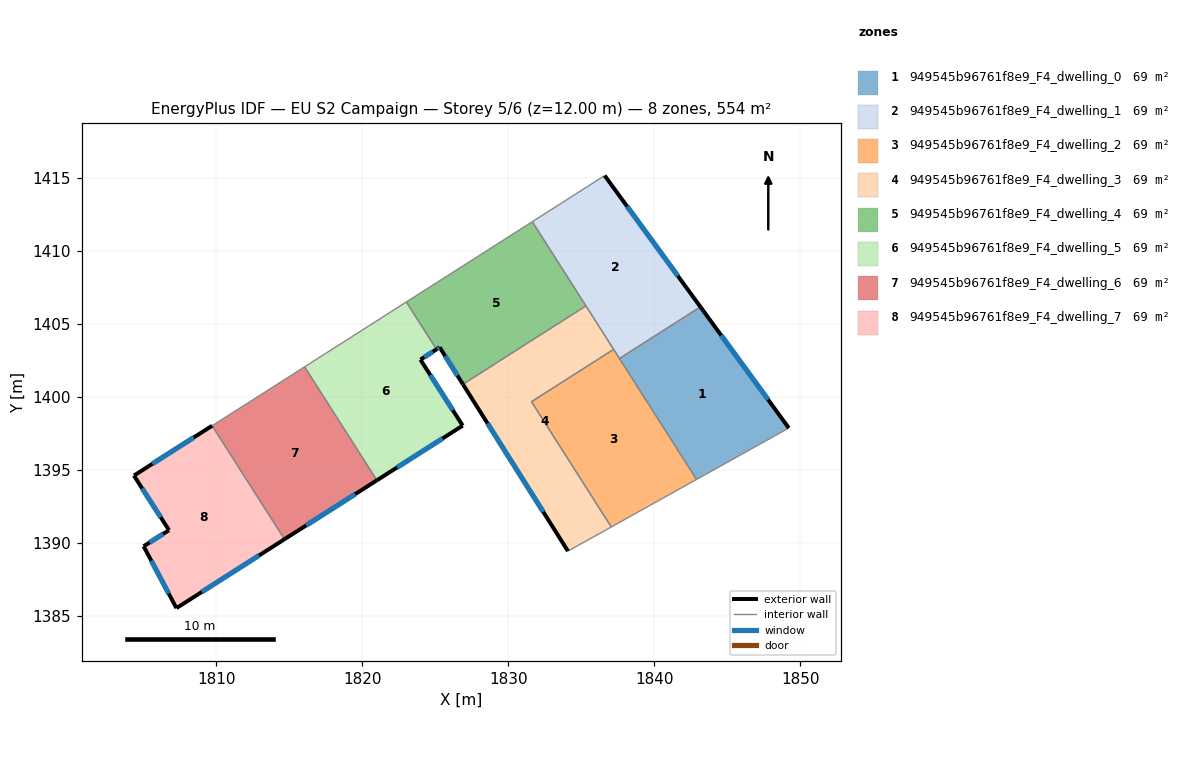
=== STOREY PLAN SPEC (per zone: floor XY polygon, exterior-wall plan segments, windows/doors) ===
zone 1: 949545b96761f8e9_F4_dwelling_0  (69.2 m²)
  floor: (1843.15, 1406.18) (1849.21, 1397.88) (1842.89, 1394.36) (1837.60, 1402.64)
  exterior wall: (1849.21, 1397.88) – (1843.15, 1406.18)  [10.3 m]
    window: (1847.78, 1399.83) – (1844.57, 1404.23)  [8.7 m²]
  interior walls: 3
zone 2: 949545b96761f8e9_F4_dwelling_1  (69.2 m²)
  floor: (1836.59, 1415.17) (1843.15, 1406.18) (1837.60, 1402.64) (1831.63, 1412.01)
  exterior wall: (1843.15, 1406.18) – (1836.59, 1415.17)  [11.1 m]
    window: (1841.61, 1408.29) – (1838.13, 1413.06)  [9.4 m²]
  interior walls: 5
zone 3: 949545b96761f8e9_F4_dwelling_2  (69.2 m²)
  floor: (1837.21, 1403.27) (1842.89, 1394.36) (1837.04, 1391.10) (1831.58, 1399.68)
  interior walls: 5
zone 4: 949545b96761f8e9_F4_dwelling_3  (69.2 m²)
  floor: (1835.31, 1406.25) (1837.21, 1403.27) (1831.58, 1399.68) (1837.04, 1391.10) (1834.08, 1389.45) (1826.88, 1400.88)
  exterior wall: (1826.88, 1400.88) – (1834.08, 1389.45)  [13.5 m]
    window: (1828.57, 1398.19) – (1832.39, 1392.13)  [11.4 m²]
  interior walls: 5
zone 5: 949545b96761f8e9_F4_dwelling_4  (69.2 m²)
  floor: (1831.63, 1412.01) (1835.31, 1406.25) (1826.88, 1400.88) (1825.29, 1403.41) (1825.07, 1403.27) (1823.01, 1406.51)
  exterior wall: (1825.29, 1403.41) – (1826.88, 1400.88)  [3.0 m]
    window: (1825.66, 1402.82) – (1826.51, 1401.47)  [2.5 m²]
  exterior wall: (1825.07, 1403.27) – (1825.29, 1403.41)  [0.3 m]
    window: (1825.12, 1403.30) – (1825.24, 1403.38)  [0.2 m²]
  interior walls: 4
zone 6: 949545b96761f8e9_F4_dwelling_5  (69.2 m²)
  floor: (1825.07, 1403.27) (1823.97, 1402.56) (1826.87, 1398.04) (1820.99, 1394.30) (1816.03, 1402.07) (1823.01, 1406.51)
  exterior wall: (1823.97, 1402.56) – (1825.07, 1403.27)  [1.3 m]
    window: (1824.23, 1402.73) – (1824.81, 1403.10)  [1.1 m²]
  exterior wall: (1826.87, 1398.04) – (1823.97, 1402.56)  [5.4 m]
    window: (1826.19, 1399.11) – (1824.65, 1401.50)  [4.5 m²]
  exterior wall: (1820.99, 1394.30) – (1826.87, 1398.04)  [7.0 m]
    window: (1822.37, 1395.18) – (1825.49, 1397.16)  [5.9 m²]
  interior walls: 3
zone 7: 949545b96761f8e9_F4_dwelling_6  (69.2 m²)
  floor: (1816.03, 1402.07) (1820.99, 1394.30) (1814.66, 1390.26) (1809.70, 1398.04)
  exterior wall: (1814.66, 1390.26) – (1820.99, 1394.30)  [7.5 m]
    window: (1816.15, 1391.21) – (1819.50, 1393.35)  [6.3 m²]
  interior walls: 3
zone 8: 949545b96761f8e9_F4_dwelling_7  (69.2 m²)
  floor: (1809.70, 1398.04) (1814.66, 1390.26) (1807.26, 1385.54) (1805.01, 1389.78) (1806.75, 1390.88) (1804.35, 1394.62)
  exterior wall: (1804.35, 1394.62) – (1806.75, 1390.88)  [4.4 m]
    window: (1804.91, 1393.74) – (1806.18, 1391.76)  [3.8 m²]
  exterior wall: (1809.70, 1398.04) – (1804.35, 1394.62)  [6.4 m]
    window: (1808.45, 1397.23) – (1805.60, 1395.42)  [5.4 m²]
  exterior wall: (1807.26, 1385.54) – (1814.66, 1390.26)  [8.8 m]
    window: (1809.00, 1386.65) – (1812.92, 1389.15)  [7.4 m²]
  exterior wall: (1805.01, 1389.78) – (1807.26, 1385.54)  [4.8 m]
    window: (1805.54, 1388.79) – (1806.73, 1386.54)  [4.0 m²]
  exterior wall: (1806.75, 1390.88) – (1805.01, 1389.78)  [2.1 m]
    window: (1806.34, 1390.62) – (1805.42, 1390.04)  [1.7 m²]
  interior walls: 1

=== DERIVED (storey summary) ===
Building: EU S2 Campaign
Storey: 5 of 6  (floor level z = 12.00 m)
Storey gross floor area: 553.6 m²
Zones on this storey: 8
  - 949545b96761f8e9_F4_dwelling_0: floor 69.2 m²; exterior wall 10.3 m (30.8 m²); 1 window(s) 8.7 m²; WWR 28.1%
  - 949545b96761f8e9_F4_dwelling_1: floor 69.2 m²; exterior wall 11.1 m (33.4 m²); 1 window(s) 9.4 m²; WWR 28.1%
  - 949545b96761f8e9_F4_dwelling_2: floor 69.2 m²
  - 949545b96761f8e9_F4_dwelling_3: floor 69.2 m²; exterior wall 13.5 m (40.5 m²); 1 window(s) 11.4 m²; WWR 28.1%
  - 949545b96761f8e9_F4_dwelling_4: floor 69.2 m²; exterior wall 3.2 m (9.7 m²); 2 window(s) 2.7 m²; WWR 28.1%
  - 949545b96761f8e9_F4_dwelling_5: floor 69.2 m²; exterior wall 13.6 m (40.9 m²); 3 window(s) 11.5 m²; WWR 28.1%
  - 949545b96761f8e9_F4_dwelling_6: floor 69.2 m²; exterior wall 7.5 m (22.5 m²); 1 window(s) 6.3 m²; WWR 28.1%
  - 949545b96761f8e9_F4_dwelling_7: floor 69.2 m²; exterior wall 26.4 m (79.3 m²); 5 window(s) 22.3 m²; WWR 28.1%
Zone adjacency (shared interzone walls):
  - 949545b96761f8e9_F4_dwelling_0 ↔ 949545b96761f8e9_F4_dwelling_1
  - 949545b96761f8e9_F4_dwelling_0 ↔ 949545b96761f8e9_F4_dwelling_2
  - 949545b96761f8e9_F4_dwelling_1 ↔ 949545b96761f8e9_F4_dwelling_2
  - 949545b96761f8e9_F4_dwelling_1 ↔ 949545b96761f8e9_F4_dwelling_3
  - 949545b96761f8e9_F4_dwelling_1 ↔ 949545b96761f8e9_F4_dwelling_4
  - 949545b96761f8e9_F4_dwelling_2 ↔ 949545b96761f8e9_F4_dwelling_3
  - 949545b96761f8e9_F4_dwelling_3 ↔ 949545b96761f8e9_F4_dwelling_4
  - 949545b96761f8e9_F4_dwelling_4 ↔ 949545b96761f8e9_F4_dwelling_5
  - 949545b96761f8e9_F4_dwelling_5 ↔ 949545b96761f8e9_F4_dwelling_6
  - 949545b96761f8e9_F4_dwelling_6 ↔ 949545b96761f8e9_F4_dwelling_7